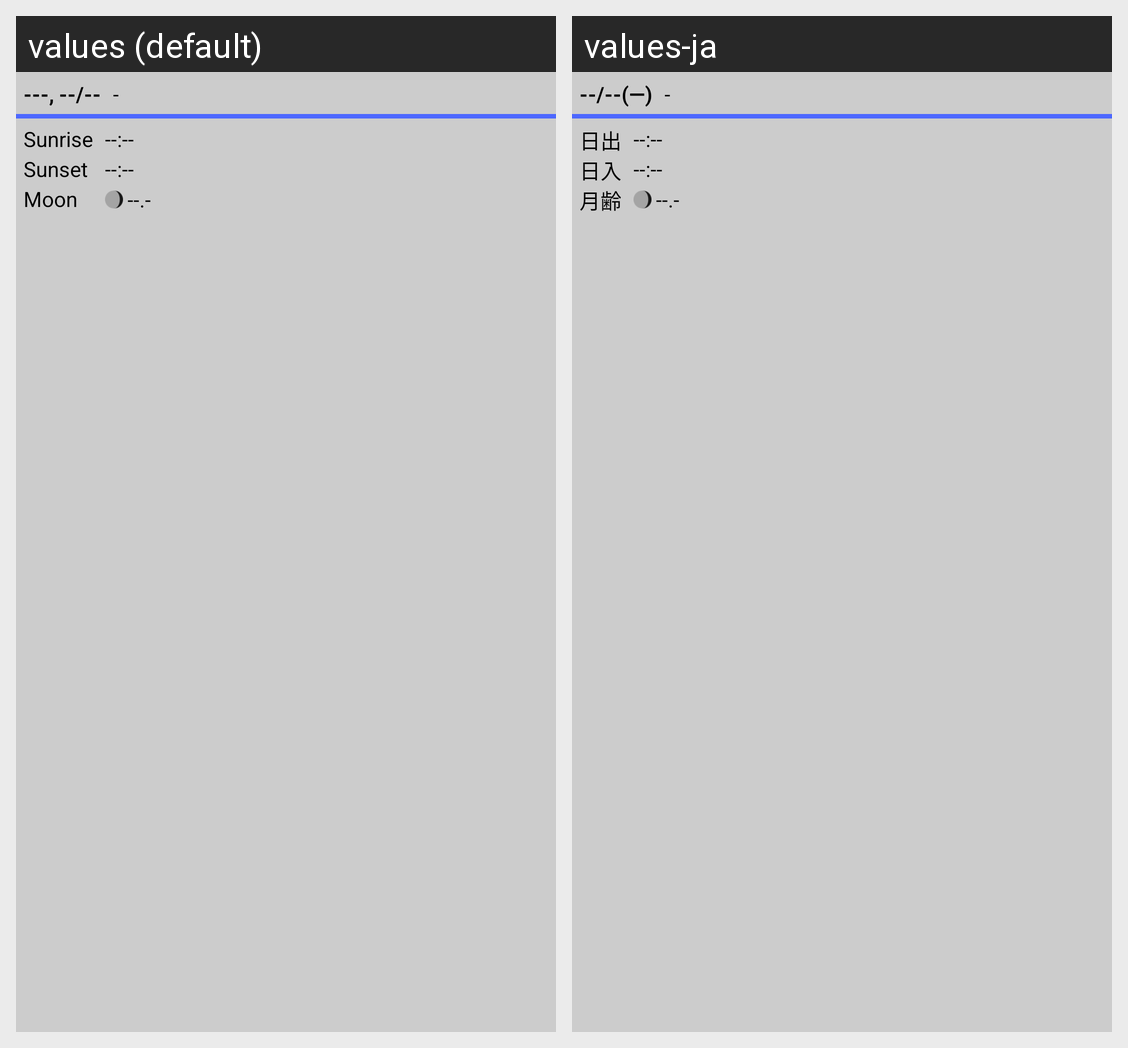

The Android screen above is rendered under two locales of the same app. Produce the string resources it draws, with the default and per-locale values.
Android screen res/layout/widget_solarinfo_today_medium_initial.xml rendered under 2 locales, left to right: values (default), values-ja. Device: Nexus 5 (rendered at 1080×1920; each locale shown at half size, 540×960, under a caption strip naming it); theme Theme.BlueLineSolarInfo.
Strings drawn on this screen, with the default value and each locale's value (text and hints the layout hard-codes, and strings that could not be matched under every locale, appear in the picture but are not listed):

widget_solar_info_today_initial_text_date_on_widget_with_dow
  values: ---, --/--
  values-ja: --/--(―)

widget_solar_info_today_initial_text_location
  values: -
  values-ja: -

widget_solar_info_today_widget_sunrise_label
  values: Sunrise
  values-ja: 日出

widget_solar_info_today_widget_sunset_label
  values: Sunset
  values-ja: 日入

widget_solar_info_today_widget_moon_phase_label
  values: Moon
  values-ja: 月齢

widget_solar_info_today_initial_text_time_on_widget
  values: --:--
  values-ja: --:--

widget_solar_info_today_initial_text_moonphase_on_widget
  values: --.-
  values-ja: --.-
